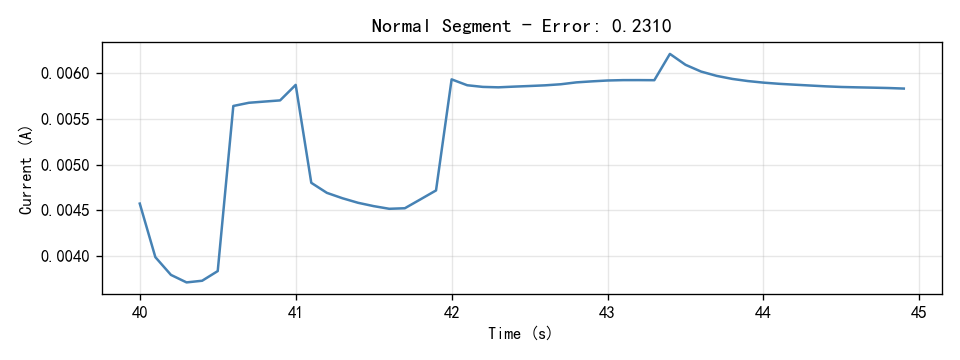

Data behind this chart, as committed beside it:
Time(S), Current(A)
40.0, 0.004573
40.1, 0.003986
40.2, 0.003792
40.3, 0.00371
40.4, 0.003728
40.5, 0.003834
40.6, 0.005642
40.7, 0.005678
40.8, 0.005691
40.9, 0.005704
41.0, 0.005874
41.1, 0.004801
41.2, 0.004691
41.3, 0.004632
41.4, 0.004582
41.5, 0.004545
41.6, 0.004516
41.7, 0.004522
41.8, 0.004619
41.9, 0.004717
42.0, 0.005934
42.1, 0.00587
42.2, 0.005851
42.3, 0.005847
42.4, 0.005855
42.5, 0.005861
42.6, 0.005869
42.7, 0.00588
42.8, 0.005901
42.9, 0.005912
43.0, 0.005922
43.1, 0.005926
43.2, 0.005926
43.3, 0.005925
43.4, 0.006213
43.5, 0.006094
43.6, 0.006019
43.7, 0.005972
43.8, 0.005939
43.9, 0.005915
44.0, 0.005898
44.1, 0.005885
44.2, 0.005876
44.3, 0.005867
44.4, 0.005857
44.5, 0.005851
44.6, 0.005847
44.7, 0.005843
44.8, 0.005839
44.9, 0.005833
